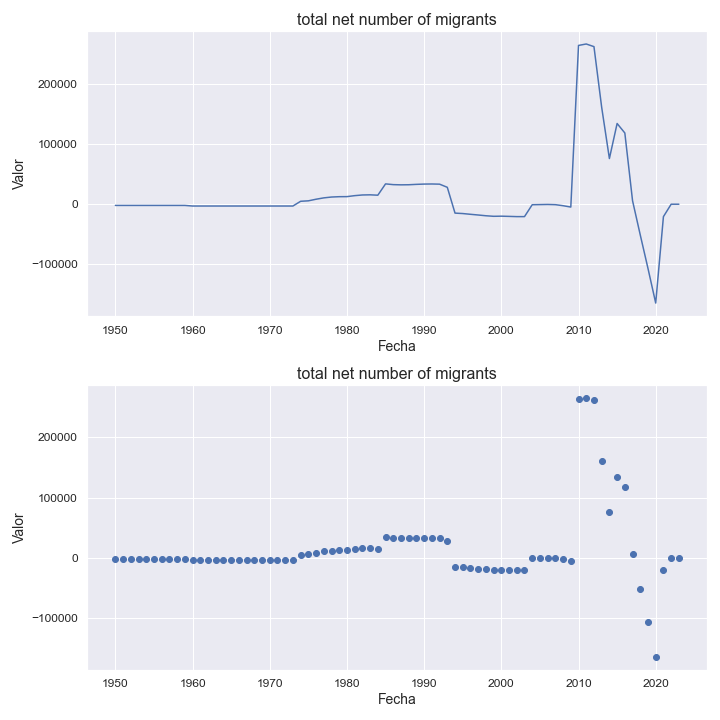

Source data for this figure (header and first rows):
indicatorshortname, locationid, location, iso2, timeid, time, value
total net number of migrants, 512, oman, om, 1, 1950, -2005
total net number of migrants, 512, oman, om, 2, 1951, -2005
total net number of migrants, 512, oman, om, 3, 1952, -2005
total net number of migrants, 512, oman, om, 4, 1953, -2005
total net number of migrants, 512, oman, om, 5, 1954, -2005
total net number of migrants, 512, oman, om, 6, 1955, -2005
total net number of migrants, 512, oman, om, 7, 1956, -2005
total net number of migrants, 512, oman, om, 8, 1957, -2005
total net number of migrants, 512, oman, om, 9, 1958, -2005
total net number of migrants, 512, oman, om, 10, 1959, -2005
total net number of migrants, 512, oman, om, 11, 1960, -2997
total net number of migrants, 512, oman, om, 12, 1961, -2997
total net number of migrants, 512, oman, om, 13, 1962, -2997
total net number of migrants, 512, oman, om, 14, 1963, -2997
total net number of migrants, 512, oman, om, 15, 1964, -2997
total net number of migrants, 512, oman, om, 16, 1965, -2997
total net number of migrants, 512, oman, om, 17, 1966, -2997
total net number of migrants, 512, oman, om, 18, 1967, -2997
total net number of migrants, 512, oman, om, 19, 1968, -2997
total net number of migrants, 512, oman, om, 20, 1969, -2997
total net number of migrants, 512, oman, om, 21, 1970, -2997
total net number of migrants, 512, oman, om, 22, 1971, -2997
total net number of migrants, 512, oman, om, 23, 1972, -2997
total net number of migrants, 512, oman, om, 24, 1973, -2997
total net number of migrants, 512, oman, om, 25, 1974, 4880
total net number of migrants, 512, oman, om, 26, 1975, 5632
total net number of migrants, 512, oman, om, 27, 1976, 8299
total net number of migrants, 512, oman, om, 28, 1977, 10551
total net number of migrants, 512, oman, om, 29, 1978, 11948
total net number of migrants, 512, oman, om, 30, 1979, 12513
total net number of migrants, 512, oman, om, 31, 1980, 12626
total net number of migrants, 512, oman, om, 32, 1981, 14241
total net number of migrants, 512, oman, om, 33, 1982, 15366
total net number of migrants, 512, oman, om, 34, 1983, 15619
total net number of migrants, 512, oman, om, 35, 1984, 14993
total net number of migrants, 512, oman, om, 36, 1985, 33818
total net number of migrants, 512, oman, om, 37, 1986, 32569
total net number of migrants, 512, oman, om, 38, 1987, 32234
total net number of migrants, 512, oman, om, 39, 1988, 32379
total net number of migrants, 512, oman, om, 40, 1989, 33027
total net number of migrants, 512, oman, om, 41, 1990, 33492
total net number of migrants, 512, oman, om, 42, 1991, 33643
total net number of migrants, 512, oman, om, 43, 1992, 33345
total net number of migrants, 512, oman, om, 44, 1993, 28131
total net number of migrants, 512, oman, om, 45, 1994, -14802
total net number of migrants, 512, oman, om, 46, 1995, -15515
total net number of migrants, 512, oman, om, 47, 1996, -16769
total net number of migrants, 512, oman, om, 48, 1997, -17943
total net number of migrants, 512, oman, om, 49, 1998, -19193
total net number of migrants, 512, oman, om, 50, 1999, -20097
total net number of migrants, 512, oman, om, 51, 2000, -19889
total net number of migrants, 512, oman, om, 52, 2001, -20234
total net number of migrants, 512, oman, om, 53, 2002, -20634
total net number of migrants, 512, oman, om, 54, 2003, -20635
total net number of migrants, 512, oman, om, 55, 2004, -855.0
total net number of migrants, 512, oman, om, 56, 2005, -630.0
total net number of migrants, 512, oman, om, 57, 2006, -398.0
total net number of migrants, 512, oman, om, 58, 2007, -755.0
total net number of migrants, 512, oman, om, 59, 2008, -2491
total net number of migrants, 512, oman, om, 60, 2009, -4718
... 14 more rows
